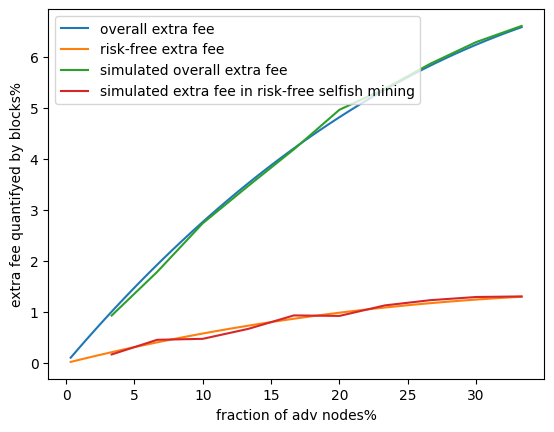

Reproduce this figure in Python.
import numpy as np
import sys
from matplotlib import pyplot as plt
from mpl_toolkits.mplot3d import Axes3D
plt.rcParams['font.sans-serif'] = ['SimHei']
plt.rcParams['axes.unicode_minus'] = False
fig = plt.figure()
ax = Axes3D(fig)

log_print = open('fee.log', 'w')
sys.stdout = log_print
sys.stderr = log_print

print("We vary the number of validators in the mining pool from 0(0%) to 99(33.33%). ")
n=297  # number of validators
t=99  # number of Byzantine validators
t=np.arange(1,100,1)
c=1/4  # system parameter set as 1/4
p=1-(1-c)**(1/n)  # probability that a validator is selected as a primary leader
e=1/2  # We consider a slot where there is a primary leader 𝑣𝑖 from the mining pool and at least one honest primary leader. When 𝑣𝑖 sends it block simultaneously with the honest primary leader(s), 𝑒 denotes the probability that 𝑣𝑖 ’s block is received earlier than other blocks.

honpri=1-(1-p)**(n-t)  # probability that at least one honest validator is selected as the primary leader
nothonpri=1-honpri  # probability that no honest validator is selected as the primary leader
honsec=(n-t)/n   # probability that an honest validator is selected as a secondary leader
hononlysec=nothonpri*honsec  # probability that only one of all honest validators is selected as a secondary leader and none of the others are selected as leaders
honno=nothonpri*t/n  # probability that no honest validator is selected as leaders
advpri=1-(1-p)**t  # probability that at least one Byzantine validator is selected as the primary leader
notadvpri=1-advpri  # probability that no Byzantine validator is selected as the primary leader
advsec=t/n  # probability that a Byzantine validator is selected as a secondary leader
advonlysec=notadvpri*advsec  # probability that only one of all Byzantine validators is selected as a secondary leader and none of the others are selected as leaders
advno=notadvpri*(n-t)/n  # probability that no Byzantine validator is selected as leaders




ppep=advpri*advpri*advno  # probability that leadership of the mining pool assigned in 3 consecutive slots respectively is "primary-primary-empty", which is the only scenario of risk-free strategy
ppe=[0]*10  # Initialize the probability list
# Probability of 9 cases in this scenario
# In this case, honest validators are eligible to propose one secondary block in slot_1, slot_2.`
ppe[1]=hononlysec*hononlysec
# In this case, honest validators are eligible to propose at least one primary block in slot_2 and one secondary block in slot_1.
ppe[2]=hononlysec*honpri
# In this case, honest validators are eligible to propose one secondary block in slot_1 and no block in slot_2.
ppe[3]=hononlysec*honno
# In this case, honest validators are eligible to propose at least one primary block in slot_1 and one secondary block in slot_2.
ppe[4]=honpri*hononlysec
# In this case, honest validators are eligible to propose at least one primary block in slot_1, slot_2.`
ppe[5]=honpri*honpri
# In this case, honest validators are eligible to propose at least one primary block in slot_1 and no block in slot_2.
ppe[6]=honpri*honno
# In this case, honest validators are eligible to propose one secondary block in slot_2 and no block in slot_1.
ppe[7]=honno*hononlysec
# In this case, honest validators are eligible to propose at least one primary block in slot_2 and no block in slot_1.
ppe[8]=honno*honpri
# In this case, honest validators are eligible to propose no block in slot_1, slot_2.
ppe[9]=honno*honno

epoch_ppe=(2400-2)*ppep  # Expectation that leadership of the mining pool assigned in 3 consecutive slots respectively is "primary-primary-empty" in an epoch
# the extra expected number of blocks of the mining pool in the canonical chain in the only scenario of risk-free strategy
advppe_earn=ppe[2]*(1-e)+ppe[4]*(1-e)+ppe[5]*(2-2*e)+ppe[6]*(1-e)+ppe[8]*(1-e)
# the reduced expected number of blocks of honest validators in the canonical chain in the only scenario of risk-free strategy
honppe_loss=ppe[1]*1+ppe[2]*(1-e)+ppe[3]*1+ppe[4]*(1-e)+ppe[5]*(2-2*e)+ppe[6]*(1-e)+ppe[7]*1+ppe[8]*(1-e)+ppe[9]*1




psep=advpri*advonlysec*advno  # probability that leadership of the mining pool assigned in 3 consecutive slots respectively is "primary-secondary-empty", which is the first scenario of risk-taking strategy
pse=[0]*7  # Initialize the probability list
# Probability of 6 cases in this scenario
# In this case, honest validators are eligible to propose at least one primary block in slot_2 and one secondary block in slot_1.
pse[1]=honpri*hononlysec
# In this case, honest validators are eligible to propose one secondary block in slot_1 and no block in slot_2.
pse[2]=nothonpri*hononlysec
# In this case, honest validators are eligible to propose at least one primary block in slot_1, slot_2.
pse[3]=honpri*honpri
# In this case, honest validators are eligible to propose at least one primary block in slot_1 and no block in slot_2.
pse[4]=nothonpri*honpri
# In this case, honest validators are eligible to propose at least one primary block in slot_2 and no block in slot_1.
pse[5]=honpri*honno
# In this case, honest validators are eligible to propose no block in slot_1, slot_2.
pse[6]=nothonpri*honno

epoch_pse=(2400-2)*psep  # Expectation that leadership of the mining pool assigned in 3 consecutive slots respectively is "primary-secondary-empty" in an epoch
# the extra expected number of blocks of the mining pool in the canonical chain in the first scenario of risk-taking strategy
advpse_earn=pse[1]*1+pse[3]*(-e)+pse[4]*(1-e)+pse[5]*1
# the reduced expected number of blocks of honest validators in the canonical chain in the first scenario of risk-taking strategy
honpse_loss=pse[1]*1+pse[3]*(-e)+pse[4]*(1-e)+pse[5]*1+pse[6]*1




pepep=advpri*advpri*advno*advno  # probability that leadership of the mining pool assigned in 4 consecutive slots respectively is "primary-empty-primary-empty", which is the second scenario of risk-taking strategy
pepe=[0]*19  # Initialize the probability list
# Probability of 18 cases in this scenario
# In this case, honest validators are eligible to propose at least one primary block in slot_1, slot_2 and slot_3.
pepe[1]=honpri*honpri*honpri
# In this case, honest validators are eligible to propose at least one primary block in slot_1, slot_2 and one secondary block in slot_3.
pepe[2]=honpri*honpri*hononlysec
# In this case, honest validators are eligible to propose at least one primary block in slot_1, slot_2 and no block in slot_3.
pepe[3]=honpri*honpri*honno
# In this case, honest validators are eligible to propose at least one primary block in slot_1, slot_3 and one secondary block in slot_2.
pepe[4]=honpri*hononlysec*honpri
# In this case, honest validators are eligible to propose at least one primary block in slot_1 and one secondary block in slot_2, slot_3.
pepe[5]=honpri*hononlysec*hononlysec
# In this case, honest validators are eligible to propose at least one primary block in slot_1 and one secondary block in slot_2 and no block in slot_3.
pepe[6]=honpri*hononlysec*honno
# In this case, honest validators are eligible to propose at least one primary block in slot_2, slot_3 and one secondary block in slot_1.
pepe[7]=honpri*hononlysec*honpri
# In this case, honest validators are eligible to propose at least one primary block in slot_2 and one secondary block in slot_1, slot_3.
pepe[8]=honpri*hononlysec*hononlysec
# In this case, honest validators are eligible to propose at least one primary block in slot_2 and one secondary block in slot_1 and no block in slot_3.
pepe[9]=honpri*hononlysec*honno
# In this case, honest validators are eligible to propose at least one primary block in slot_3 and one secondary block in slot_1, slot_2.
pepe[10]=hononlysec*hononlysec*honpri
# In this case, honest validators are eligible to propose one secondary block in slot_1, slot_2 and slot_3.
pepe[11]=hononlysec*hononlysec*hononlysec
# In this case, honest validators are eligible to propose one secondary block in slot_1, slot_2 and no block in slot_3.
pepe[12]=hononlysec*hononlysec*honno
# In this case, honest validators are eligible to propose at least one primary block in slot_2, slot_3 and no block in slot_1.
pepe[13]=honno*honpri*honpri
# In this case, honest validators are eligible to propose at least one primary block in slot_2 and one secondary block in slot_3 and no block in slot_1.
pepe[14]=honno*honpri*hononlysec
# In this case, honest validators are eligible to propose at least one primary block in slot_2 and no block in slot_1, slot_3.
pepe[15]=honno*honpri*honno
# In this case, honest validators are eligible to propose at least one primary block in slot_3 and one secondary block in slot_2 and no block in slot_1.
pepe[16]=honno*hononlysec*honpri
# In this case, honest validators are eligible to propose one secondary block in slot_2, slot_3 and no block in slot_1.
pepe[17]=honno*hononlysec*hononlysec
# In this case, honest validators are eligible to propose one secondary block in slot_2 and no block in slot_1, slot_3.
pepe[18]=honno*hononlysec*honno

epoch_pepe=(2400-3)*pepep  # Expectation that leadership of the mining pool assigned in 4 consecutive slots respectively is "primary-empty-primary-empty" in an epoch
# the extra expected number of blocks of the mining pool in the canonical chain in the second scenario of risk-taking strategy
advpepe_earn=pepe[1]*(1-2*e)+pepe[2]*(-e)+pepe[3]*(-e)+pepe[4]*(-2*e)+pepe[5]*(1-e)+pepe[6]*(1-e)+pepe[7]*(-1-e)+pepe[10]*(1-e)+pepe[13]*(1-e)+pepe[16]*(1-e)
# the reduced expected number of blocks of honest validators in the canonical chain in the second scenario of risk-taking strategy
honpepe_loss=pepe[1]*(1-2*e)+pepe[2]*(-e)+pepe[3]*(-e)+pepe[4]*(-2*e)+pepe[5]*(2-e)+pepe[6]*(2-e)+pepe[7]*(-1-e)+pepe[8]*1+pepe[9]*1+pepe[10]*(2-e)+pepe[11]*2+pepe[12]*2+pepe[13]*(2-e)+pepe[14]*1+pepe[15]*1+pepe[16]*(2-e)+pepe[17]*2+pepe[18]*2




spep=advpri*advonlysec*advno  # probability that leadership of the mining pool assigned in 3 consecutive slots respectively is "secondary-primary-empty", which is the third scenario of risk-taking strategy
spe=[0]*7  # Initialize the probability list
# Probability of 6 cases in this scenario
# In this case, honest validators are eligible to propose at least one primary block in slot_1 and one secondary block in slot_2.
spe[1]=honpri*hononlysec
# In this case, honest validators are eligible to propose at least one primary block in slot_1, slot_2.
spe[2]=honpri*honpri
# In this case, honest validators are eligible to propose at least one primary block in slot_1 and no bloack in slot_2.
spe[3]=honpri*honno
# In this case, honest validators are eligible to propose one secondary block in slot_2 and no bloack in slot_1.
spe[4]=nothonpri*hononlysec
# In this case, honest validators are eligible to propose at least one primary block in slot_2 and no bloack in slot_1.
spe[5]=nothonpri*honpri
# In this case, honest validators are eligible to propose no block in slot_1, slot_2.
spe[6]=nothonpri*honno

epoch_spe=(2400-2)*spep# Expectation that leadership of the mining pool assigned in 3 consecutive slots respectively is "secondary-primary-empty" in an epoch
# the extra expected number of blocks of the mining pool in the canonical chain in the third scenario of risk-taking strategy
advspe_earn=spe[1]*1+spe[2]*(-e)+spe[3]*1+spe[5]*(1-e)
# the reduced expected number of blocks of honest validators in the canonical chain in the third scenario of risk-taking strategy
honspe_loss=spe[1]*1+spe[2]*(-e)+spe[3]*1+spe[5]*(1-e)+spe[6]*1




# the extra expected number of blocks of the mining pool in the canonical chain in above four scenarios during an epoch
adv_earn=advppe_earn*epoch_ppe+advpse_earn*epoch_pse+advpepe_earn*epoch_pepe+advspe_earn*epoch_spe
# the reduced expected number of blocks of honest validators in the canonical chain in above four scenarios during an epoch
hon_loss=honppe_loss*epoch_ppe+honpse_loss*epoch_pse+honpepe_loss*epoch_pepe+honspe_loss*epoch_spe

print("the original expected number of blocks of the mining pool in the canonical chain during an epoch:",2400*t/n)
print("the extra expected number of blocks of the mining pool in the canonical chain in above four scenarios during an epoch:",adv_earn)
print("the original expected number of blocks of honest validators in the canonical chain during an epoch:",2400*(n-t)/n)
print("the reduced expected number of blocks of honest validators in the canonical chain in above four scenarios during an epoch:",hon_loss)

fee_original=2400*t/n
fee_extra_risktaking=hon_loss
fee_extra_riskfree=honppe_loss*epoch_ppe




# simulation results
y = [74.5, 286.0, 657.5, 1111.0, 1675.0, 2382.5, 3011.0, 3755.5, 4528.5, 5285.5]
y1 = [13.5, 73.0, 114.0, 214.5, 373.5, 443.5, 633.0, 789.0, 932.0, 1045.0]
y = np.array(y)
y1 = np.array(y1)
x = [1,2,3,4,5,6,7,8,9,10]
x = np.array(x)
# the original expected number of blocks of the mining pool in the canonical chain with different fraction of the mining pool's stake.
fees = x/30 * 2400
plt.xlabel('fraction of adv nodes%')
plt.ylabel('extra fee quantifyed by blocks%')
# analysis results. risk-taking
plt.plot(100*t/n, 100*fee_extra_risktaking/fee_original, label = "overall extra fee")
# analysis results. risk-free
plt.plot(100*t/n, 100*fee_extra_riskfree/fee_original, label = 'risk-free extra fee')
# simulation results.
plt.plot(x/30*100, y/fees, label = "simulated overall extra fee")
plt.plot(x/30*100, y1/fees, label = "simulated extra fee in risk-free selfish mining")

plt.legend()
print("extra fee of overall attacks:\n", 100*fee_extra_risktaking/fee_original)
print("extra fee of risk-free attack:\n", 100*fee_extra_riskfree/fee_original)
print("simulation:")
for i, j in zip(x/30*100, y/fees):
    print("("+str(i)+","+str(j)+")")
plt.show()
